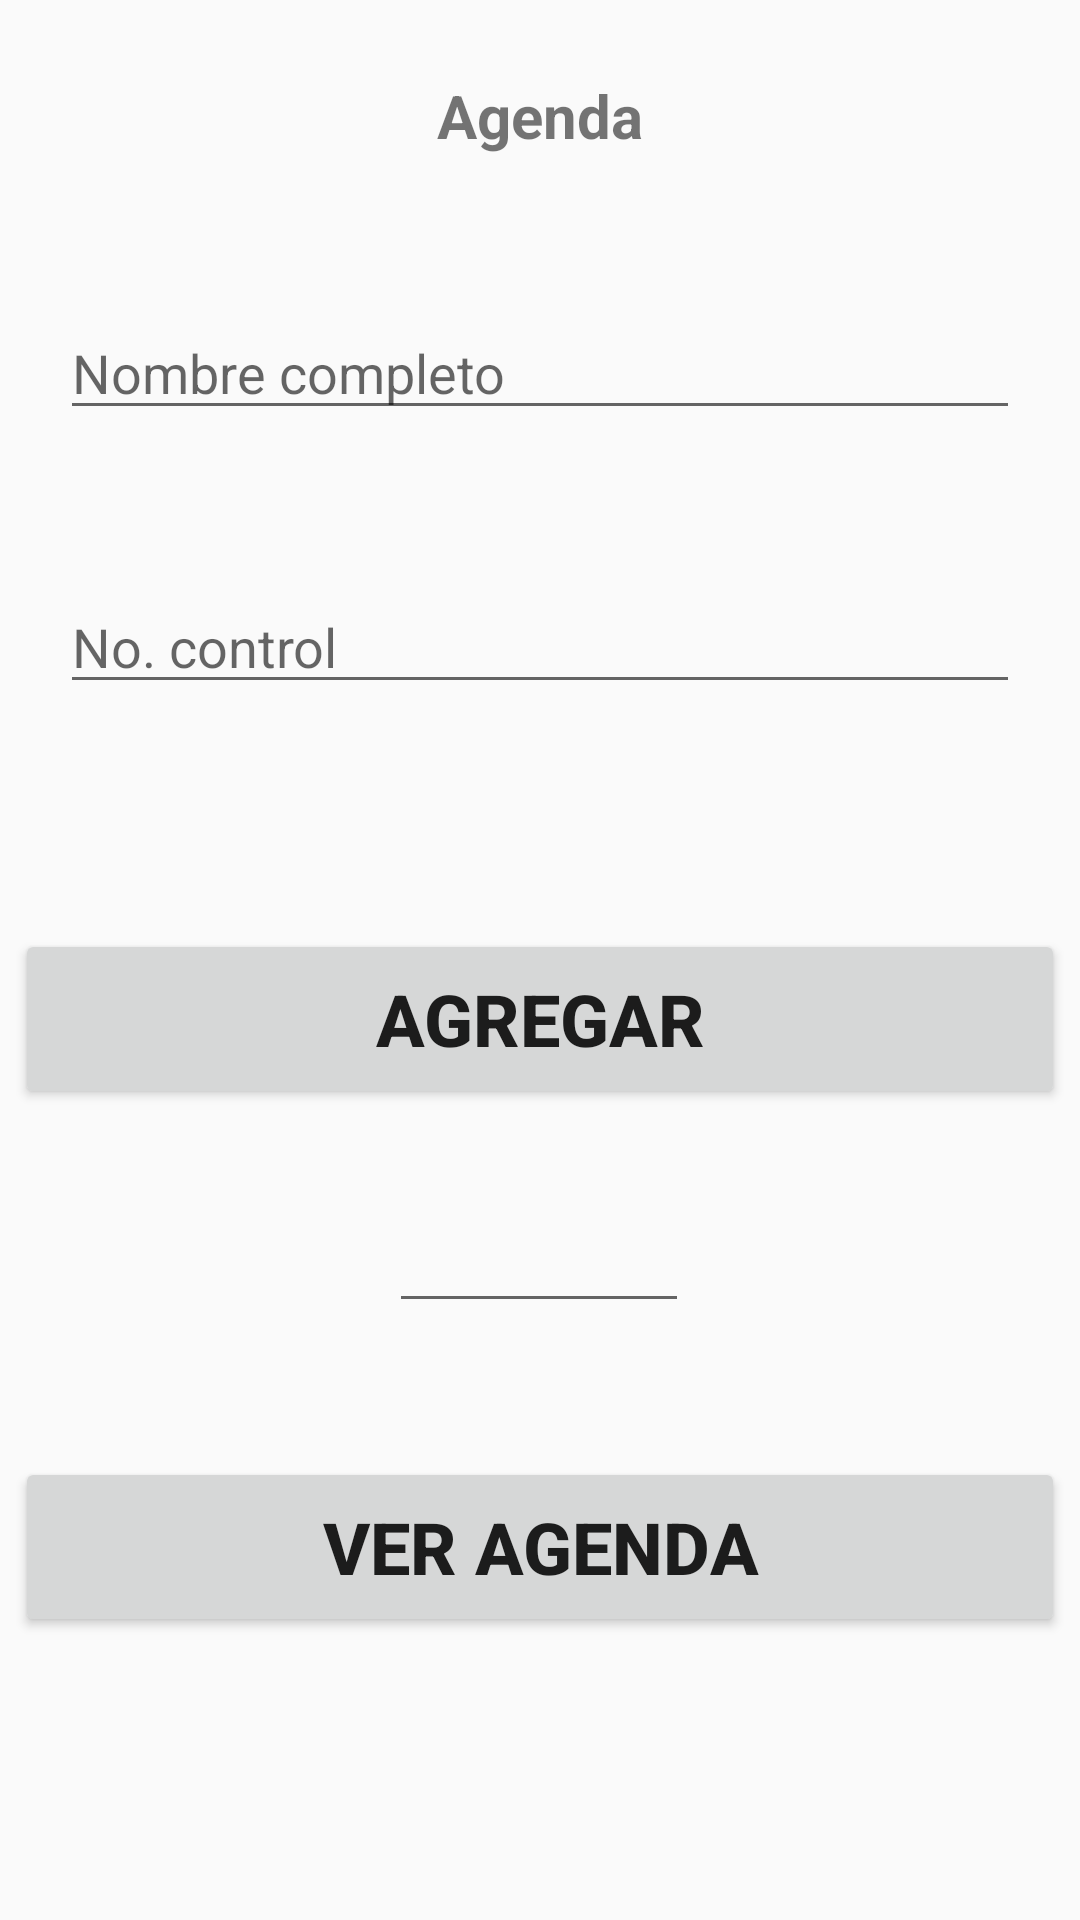

The Android layout XML behind this screen, and the referenced resources:
<!-- AndroidManifest.xml: application theme Theme.EntregableDeExamen -->
<!-- res/layout/activity_main.xml -->
<?xml version="1.0" encoding="utf-8"?>
<androidx.constraintlayout.widget.ConstraintLayout xmlns:android="http://schemas.android.com/apk/res/android"
    xmlns:app="http://schemas.android.com/apk/res-auto"
    xmlns:tools="http://schemas.android.com/tools"
    android:layout_width="match_parent"
    android:layout_height="match_parent"
    tools:context=".MainActivity">

    <TextView
        android:id="@+id/Agenda"
        android:layout_width="wrap_content"
        android:layout_height="wrap_content"
        android:layout_marginTop="25dp"
        android:text="Agenda"
        android:textSize="20sp"
        android:textStyle="bold"
        app:layout_constraintEnd_toEndOf="parent"
        app:layout_constraintStart_toStartOf="parent"
        app:layout_constraintTop_toTopOf="parent" />

    <EditText
        android:id="@+id/txtNombreC"
        android:layout_width="0dp"
        android:layout_height="wrap_content"
        android:layout_marginStart="20dp"
        android:layout_marginTop="50dp"
        android:layout_marginEnd="20dp"
        android:ems="10"
        android:hint="Nombre completo"
        android:inputType="textPersonName"
        app:layout_constraintEnd_toEndOf="parent"
        app:layout_constraintStart_toStartOf="parent"
        app:layout_constraintTop_toBottomOf="@+id/Agenda" />

    <EditText
        android:id="@+id/txtnoControl"
        android:layout_width="0dp"
        android:layout_height="wrap_content"
        android:layout_marginStart="20dp"
        android:layout_marginTop="50dp"
        android:layout_marginEnd="20dp"
        android:ems="10"
        android:hint="No. control"
        android:inputType="textPersonName"
        app:layout_constraintEnd_toEndOf="parent"
        app:layout_constraintHorizontal_bias="0.0"
        app:layout_constraintStart_toStartOf="parent"
        app:layout_constraintTop_toBottomOf="@+id/txtNombreC" />

    <Button
        android:id="@+id/buttonAgregar"
        android:layout_width="350dp"
        android:layout_height="60dp"
        android:layout_marginStart="20dp"
        android:layout_marginTop="75dp"
        android:layout_marginEnd="20dp"
        android:text="AGREGAR"
        android:textSize="24sp"
        android:textStyle="bold"
        app:layout_constraintEnd_toEndOf="parent"
        app:layout_constraintStart_toStartOf="parent"
        app:layout_constraintTop_toBottomOf="@+id/txtnoControl" />

    <EditText
        android:id="@+id/txtNumero"
        android:layout_width="100dp"
        android:layout_height="wrap_content"
        android:layout_marginStart="20dp"
        android:layout_marginTop="30dp"
        android:layout_marginEnd="20dp"
        android:ems="10"
        android:hint=""
        android:inputType="textPersonName"
        app:layout_constraintEnd_toEndOf="parent"
        app:layout_constraintHorizontal_bias="0.498"
        app:layout_constraintStart_toStartOf="parent"
        app:layout_constraintTop_toBottomOf="@+id/buttonAgregar" />

    <Button
        android:id="@+id/buttonVerAgenda"
        android:layout_width="350dp"
        android:layout_height="60dp"
        android:layout_marginStart="20dp"
        android:layout_marginTop="50dp"
        android:layout_marginEnd="20dp"
        android:layout_marginBottom="100dp"
        android:text="VER AGENDA"
        android:textSize="24sp"
        android:textStyle="bold"
        app:layout_constraintBottom_toBottomOf="parent"
        app:layout_constraintEnd_toEndOf="parent"
        app:layout_constraintStart_toStartOf="parent"
        app:layout_constraintTop_toBottomOf="@+id/txtNumero" />

    <TextView
        android:id="@+id/txtcontactos"
        android:layout_width="wrap_content"
        android:layout_height="wrap_content"
        android:text=""
        app:layout_constraintBottom_toBottomOf="parent"
        app:layout_constraintEnd_toEndOf="parent"
        app:layout_constraintStart_toStartOf="parent"
        app:layout_constraintTop_toBottomOf="@+id/buttonVerAgenda" />

</androidx.constraintlayout.widget.ConstraintLayout>
<!-- resources referenced by this layout -->
<resources>
  <style name="Theme.EntregableDeExamen" parent="Base.Theme.EntregableDeExamen" />
  <style name="Base.Theme.EntregableDeExamen" parent="Theme.AppCompat.Light.DarkActionBar">
          
          
      </style>
</resources>
